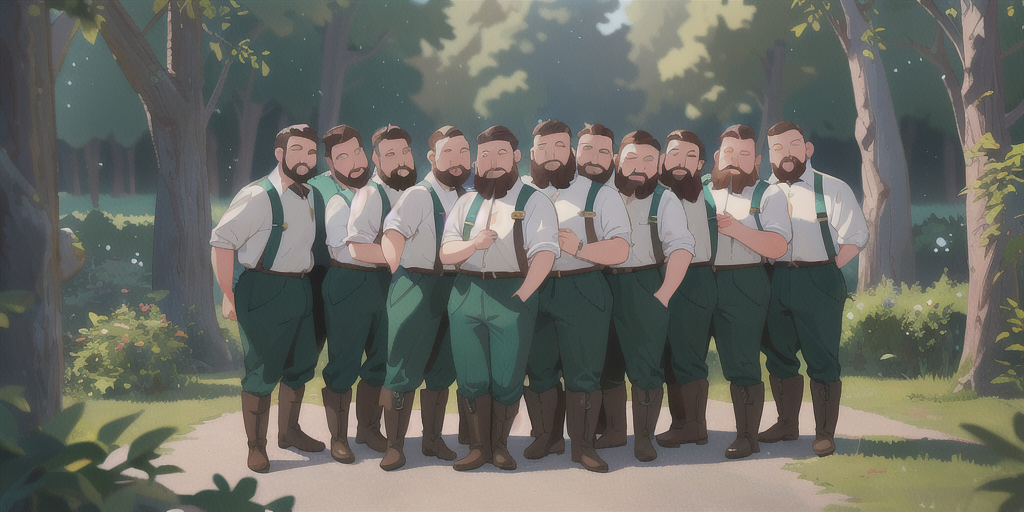
Generation parameters embedded in this image by AUTOMATIC1111 Stable Diffusion web UI or a fork of it (Forge, ...) (PNG 'parameters' text chunk):
seven dwarfs short-statured men age twenties to fifties diverse beards and hairstyles rough skin simple work clothes deep blue green brown gray orange purple red sturdy leather boots unique expressions and gestures standing together forest animals wedding venue elaborate wedding decorations joyful citizens happiness dynamic composition (best quality,4k,8k,highres,masterpiece:1.2) ultra-detailed (realistic,photorealistic,photo-realistic:1.37) HDR UHD studio lighting ultra-fine painting sharp focus extreme detail description professional vivid colors bokeh physically-based rendering warm natural lighting
BREAK
dwarf one twenties deep blue clothes short beard rugged face beautiful detailed eyes beautiful detailed lips extremely detailed eyes and face long eyelashes sturdy leather boots sharp focus ultra fine painting (masterpiece:1.2) (best quality,4k,8k,highres:1.3)
BREAK
dwarf two thirties green clothes medium-length beard weathered skin beautiful detailed eyes beautiful detailed lips extremely detailed eyes and face long eyelashes sturdy leather boots sharp focus ultra fine painting vivid colors (best quality,4k,8k,highres:1.3)
BREAK
dwarf three forties brown clothes full beard rough skin beautiful detailed eyes beautiful detailed lips extremely detailed eyes and face long eyelashes sturdy leather boots sharp focus ultra fine painting photo-realistic
BREAK
dwarf four fifties gray clothes short gray beard rugged skin beautiful detailed eyes beautiful detailed lips extremely detailed eyes and face long eyelashes sturdy leather boots sharp focus ultra fine painting professional vivid colors  
BREAK
dwarf five twenties orange clothes scruffy beard young face beautiful detailed eyes beautiful detailed lips extremely detailed eyes and face long eyelashes sturdy leather boots sharp focus ultra fine painting bokeh  
BREAK
dwarf six thirties purple clothes styled beard mature face beautiful detailed eyes beautiful detailed lips extremely detailed eyes and face long eyelashes sturdy leather boots sharp focus ultra fine painting vivid colors HDR  
BREAK
dwarf seven forties red clothes thick beard rugged face beautiful detailed eyes beautiful detailed lips extremely detailed eyes and face long eyelashes sturdy leather boots sharp focus ultra fine painting physically-based rendering  
BREAK
forest animals variety deer rabbits birds squirrels lively natural posture detailed fur and feathers beautiful detailed eyes lush green forest background soft natural light HDR ultra-detailed realistic  
BREAK
wedding venue elaborate decorations flowers ribbons lanterns happy citizens colorful medieval-style clothing diverse ages joyful expressions festive atmosphere sharp focus vivid colors UHD professional ultra-fine painting bokeh warm natural sunlight
Negative prompt: badhandv4,ng_deepnegative_v1_64t,worst quality,low quality,normal quality,lowers,monochrome,grayscales,skin spots,acnes,skin blemishes,age spot,6 more fingers on one hand,deformity,bad legs,error legs,bad feet,malformed limbs,extra limbs,ugly,poorly drawn hands,poorly drawn feet,poorly drawn face,text,mutilated,extra fingers,mutated hands,mutation,bad anatomy,cloned face,disfigured,fused fingers
Steps: 50, Sampler: DPM++ 3M SDE, Schedule type: Karras, CFG scale: 7.0, Seed: 1498074738, Size: 1024x512, Model hash: 3c8ed11a16, Model: 儿童插画绘本Minimalism_v2.0, Clip skip: 2, RP Active: True, RP Divide mode: Matrix, RP Matrix submode: Vertical, RP Mask submode: Mask, RP Prompt submode: Prompt, RP Calc Mode: Attention, RP Ratios: "1,1", RP Base Ratios: , RP Use Base: False, RP Use Common: True, RP Use Ncommon: False, RP Options: , RP LoRA Neg Te Ratios: 0, RP LoRA Neg U Ratios: 0, RP threshold: 0, RP LoRA Stop Step: 0, RP LoRA Hires Stop Step: 0, RP Flip: False, Version: v1.10.1